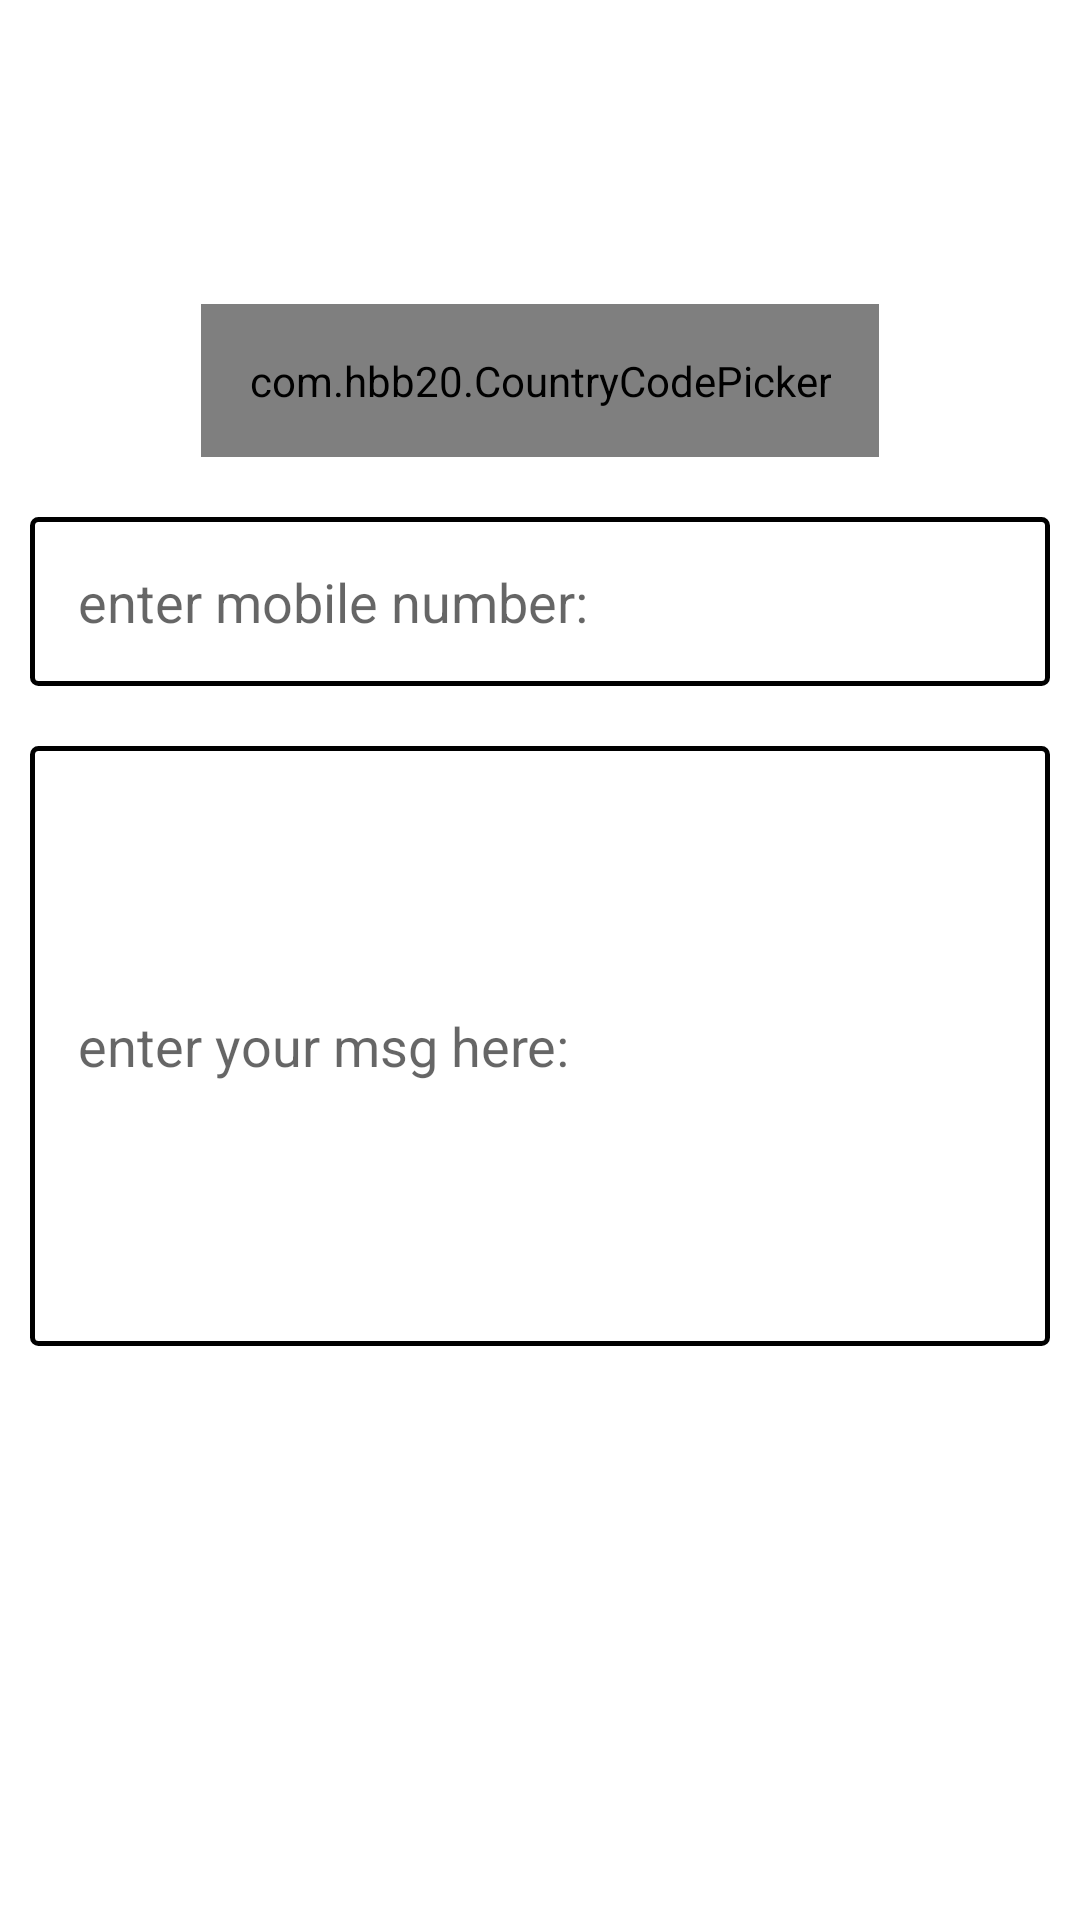

The Android layout XML behind this screen, and the referenced resources:
<!-- AndroidManifest.xml: application theme Theme.MyTelephoneRIT -->
<!-- res/layout/activity_main.xml -->
<?xml version="1.0" encoding="utf-8"?>
<LinearLayout xmlns:android="http://schemas.android.com/apk/res/android"
    android:layout_width="match_parent"
    android:layout_height="match_parent"
    android:gravity="center"
    android:orientation="vertical">

    <com.hbb20.CountryCodePicker
        android:id="@+id/et_ccp"
        android:layout_width="wrap_content"
        android:layout_height="wrap_content"
        android:padding="16dp"
        android:layout_margin="10dp"/>

   <EditText
       android:id="@+id/et_mobile_number"
       android:layout_width="match_parent"
       android:layout_height="wrap_content"
       android:hint="enter mobile number:"
       android:padding="16dp"
       android:inputType="phone"
       android:background="@drawable/myborder"
       android:layout_margin="10dp"
       />

    <EditText
        android:id="@+id/et_message"
        android:layout_width="match_parent"
        android:layout_height="200dp"
        android:hint="enter your msg here:"
        android:background="@drawable/myborder"
        android:padding="16dp"
        android:layout_margin="10dp"
        />

    <LinearLayout
        android:layout_width="match_parent"
        android:layout_height="wrap_content"
        android:orientation="horizontal"
        android:gravity="center"
        >
        <ImageButton
            android:id="@+id/btn_call"
            android:layout_width="70dp"
            android:layout_height="70dp"
            android:text="Call"

            android:layout_margin="10dp"
            android:background="@drawable/telephone"
            android:padding="50dp"/>

        <ImageButton
            android:id="@+id/btn_sms"
            android:layout_width="70dp"
            android:layout_height="70dp"
            android:layout_margin="10dp"
            android:background="@drawable/sms"
            android:padding="50dp"
            android:text="@string/btn_sms" />


    </LinearLayout>
</LinearLayout>
<!-- resources referenced by this layout -->
<resources>
  <!-- drawable myborder (drawable) -->
  <?xml version="1.0" encoding="utf-8"?>
  <shape xmlns:android="http://schemas.android.com/apk/res/android">
      <corners
          android:radius="2dp"/>
      <stroke
          android:width="1.5dp"/>
  </shape>
  <string name="btn_sms">SMS</string>
  <style name="Theme.MyTelephoneRIT" parent="Theme.MaterialComponents.DayNight.DarkActionBar">
          
          <item name="colorPrimary">@color/purple_500</item>
          <item name="colorPrimaryVariant">@color/purple_700</item>
          <item name="colorOnPrimary">@color/white</item>
          
          <item name="colorSecondary">@color/teal_200</item>
          <item name="colorSecondaryVariant">@color/teal_700</item>
          <item name="colorOnSecondary">@color/black</item>
          
          <item name="android:statusBarColor" tools:targetApi="l">?attr/colorPrimaryVariant</item>
          
      </style>
  <!-- not gathered from this repository: default colours our renderer supplied (Android Studio template values) -->
  <color name="purple_500">#FF6200EE</color>
  <color name="purple_700">#FF3700B3</color>
  <color name="teal_200">#FF03DAC5</color>
  <color name="teal_700">#FF018786</color>
  <color name="black">#FF000000</color>
  <color name="white">#FFFFFFFF</color>
</resources>
